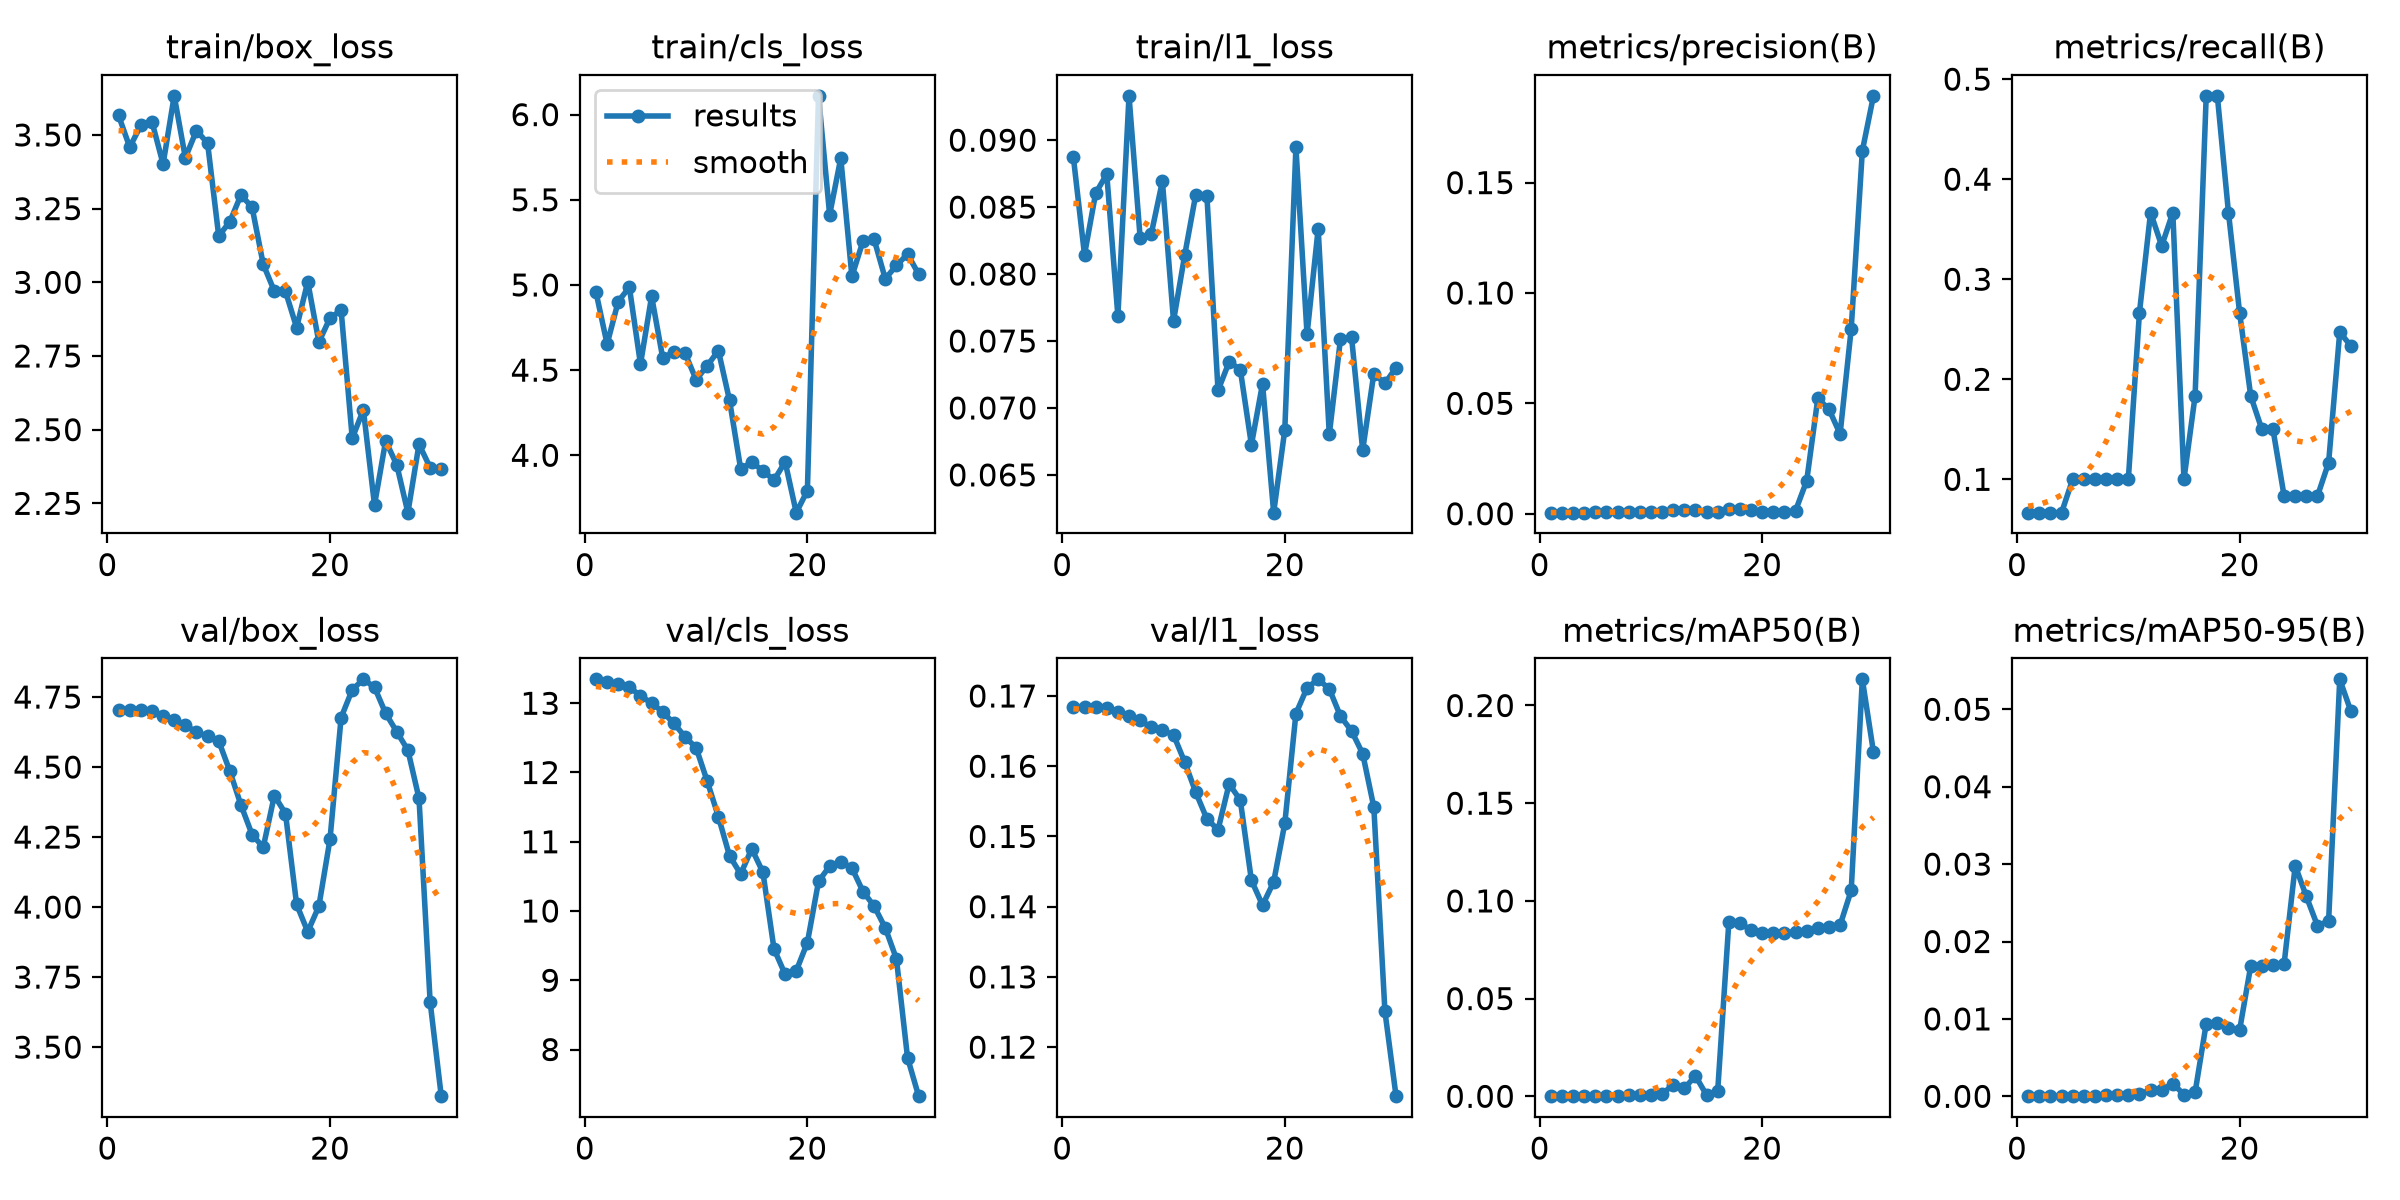

The data file committed next to this chart (first rows):
epoch, time, train/box_loss, train/cls_loss, train/l1_loss, metrics/precision(B), metrics/recall(B), metrics/mAP50(B), metrics/mAP50-95(B), val/box_loss, val/cls_loss, val/l1_loss, lr/pg0, lr/pg1, lr/pg2
1, 16.92, 3.566, 4.958, 0.08872, 0.00048, 0.06667, 0.0001, 2e-05, 4.705, 13.35, 0.1685, 0.0004445, 0.0004445, 0.0004445
2, 32.13, 3.459, 4.653, 0.08144, 0.00048, 0.06667, 7e-05, 2e-05, 4.704, 13.31, 0.1684, 0.0009672, 0.0009672, 0.0009672
3, 47.36, 3.532, 4.903, 0.08603, 0.00048, 0.06667, 8e-05, 2e-05, 4.702, 13.28, 0.1684, 0.001453, 0.001453, 0.001453
4, 62.29, 3.545, 4.987, 0.08747, 0.00048, 0.06667, 9e-05, 2e-05, 4.699, 13.24, 0.1683, 0.001502, 0.001502, 0.001502
5, 77.25, 3.401, 4.535, 0.07687, 0.00072, 0.1, 0.0002, 4e-05, 4.682, 13.1, 0.1677, 0.001447, 0.001447, 0.001447
6, 92.28, 3.633, 4.933, 0.09331, 0.00072, 0.1, 0.00027, 5e-05, 4.669, 13, 0.1672, 0.001392, 0.001392, 0.001392
7, 107.4, 3.423, 4.571, 0.08271, 0.00072, 0.1, 0.00027, 5e-05, 4.65, 12.87, 0.1665, 0.001337, 0.001337, 0.001337
8, 122.5, 3.515, 4.607, 0.083, 0.00072, 0.1, 0.00088, 0.00016, 4.623, 12.71, 0.1655, 0.001282, 0.001282, 0.001282
9, 137.6, 3.472, 4.601, 0.08693, 0.00072, 0.1, 0.00067, 0.00014, 4.611, 12.52, 0.1651, 0.001227, 0.001227, 0.001227
10, 153.2, 3.157, 4.444, 0.0765, 0.00072, 0.1, 0.0006, 0.00018, 4.593, 12.36, 0.1645, 0.001172, 0.001172, 0.001172
11, 168.5, 3.206, 4.526, 0.08139, 0.00098, 0.2667, 0.00112, 0.00026, 4.485, 11.87, 0.1606, 0.001117, 0.001117, 0.001117
12, 183.5, 3.296, 4.615, 0.08594, 0.0017, 0.3667, 0.00593, 0.00081, 4.364, 11.36, 0.1563, 0.001062, 0.001062, 0.001062
13, 198.5, 3.254, 4.323, 0.08584, 0.00146, 0.3333, 0.00402, 0.00084, 4.259, 10.8, 0.1525, 0.001007, 0.001007, 0.001007
14, 213.7, 3.061, 3.921, 0.07131, 0.0017, 0.3667, 0.01047, 0.00163, 4.214, 10.53, 0.151, 0.0009519, 0.0009519, 0.0009519
15, 228.9, 2.97, 3.958, 0.07344, 0.00072, 0.1, 0.00063, 0.00023, 4.398, 10.9, 0.1575, 0.0008968, 0.0008968, 0.0008968
16, 243.9, 2.969, 3.91, 0.07287, 0.00085, 0.1833, 0.00268, 0.0005, 4.334, 10.56, 0.1552, 0.0008418, 0.0008418, 0.0008418
17, 259, 2.846, 3.854, 0.06725, 0.00207, 0.4833, 0.08896, 0.00939, 4.01, 9.453, 0.1438, 0.0007868, 0.0007868, 0.0007868
18, 274.2, 3.002, 3.962, 0.07181, 0.00206, 0.4833, 0.08861, 0.00948, 3.912, 9.085, 0.1402, 0.0007318, 0.0007318, 0.0007318
19, 289.3, 2.797, 3.663, 0.06218, 0.00169, 0.3667, 0.08509, 0.00883, 4.003, 9.137, 0.1435, 0.0006768, 0.0006768, 0.0006768
20, 305, 2.879, 3.793, 0.06836, 0.00098, 0.2667, 0.08358, 0.00855, 4.242, 9.545, 0.1519, 0.0006218, 0.0006218, 0.0006218
21, 320.1, 2.905, 6.11, 0.08946, 0.00085, 0.1833, 0.08339, 0.01683, 4.677, 10.43, 0.1675, 0.0005668, 0.0005668, 0.0005668
22, 335.5, 2.471, 5.412, 0.0755, 0.00061, 0.15, 0.08365, 0.01687, 4.776, 10.65, 0.1711, 0.0005118, 0.0005118, 0.0005118
23, 350.9, 2.567, 5.745, 0.08338, 0.00142, 0.15, 0.08419, 0.017, 4.813, 10.7, 0.1724, 0.0004568, 0.0004568, 0.0004568
24, 365.8, 2.245, 5.05, 0.06802, 0.01493, 0.08333, 0.08466, 0.01711, 4.785, 10.62, 0.171, 0.0004017, 0.0004017, 0.0004017
25, 381, 2.462, 5.258, 0.07512, 0.05223, 0.08333, 0.08615, 0.02978, 4.692, 10.28, 0.1671, 0.0003467, 0.0003467, 0.0003467
26, 395.9, 2.381, 5.267, 0.07529, 0.04736, 0.08333, 0.08685, 0.02582, 4.626, 10.07, 0.165, 0.0002917, 0.0002917, 0.0002917
27, 412.6, 2.218, 5.036, 0.06685, 0.0361, 0.08333, 0.08756, 0.02203, 4.56, 9.756, 0.1618, 0.0002367, 0.0002367, 0.0002367
28, 432.1, 2.451, 5.115, 0.07256, 0.08376, 0.1167, 0.1054, 0.02264, 4.388, 9.31, 0.1542, 0.0001817, 0.0001817, 0.0001817
29, 449.1, 2.371, 5.181, 0.07183, 0.1644, 0.2471, 0.2134, 0.05387, 3.661, 7.882, 0.1251, 0.0001267, 0.0001267, 0.0001267
30, 466.6, 2.365, 5.064, 0.07302, 0.1893, 0.2333, 0.1762, 0.04975, 3.325, 7.327, 0.113, 7.1681e-05, 7.1681e-05, 7.1681e-05
